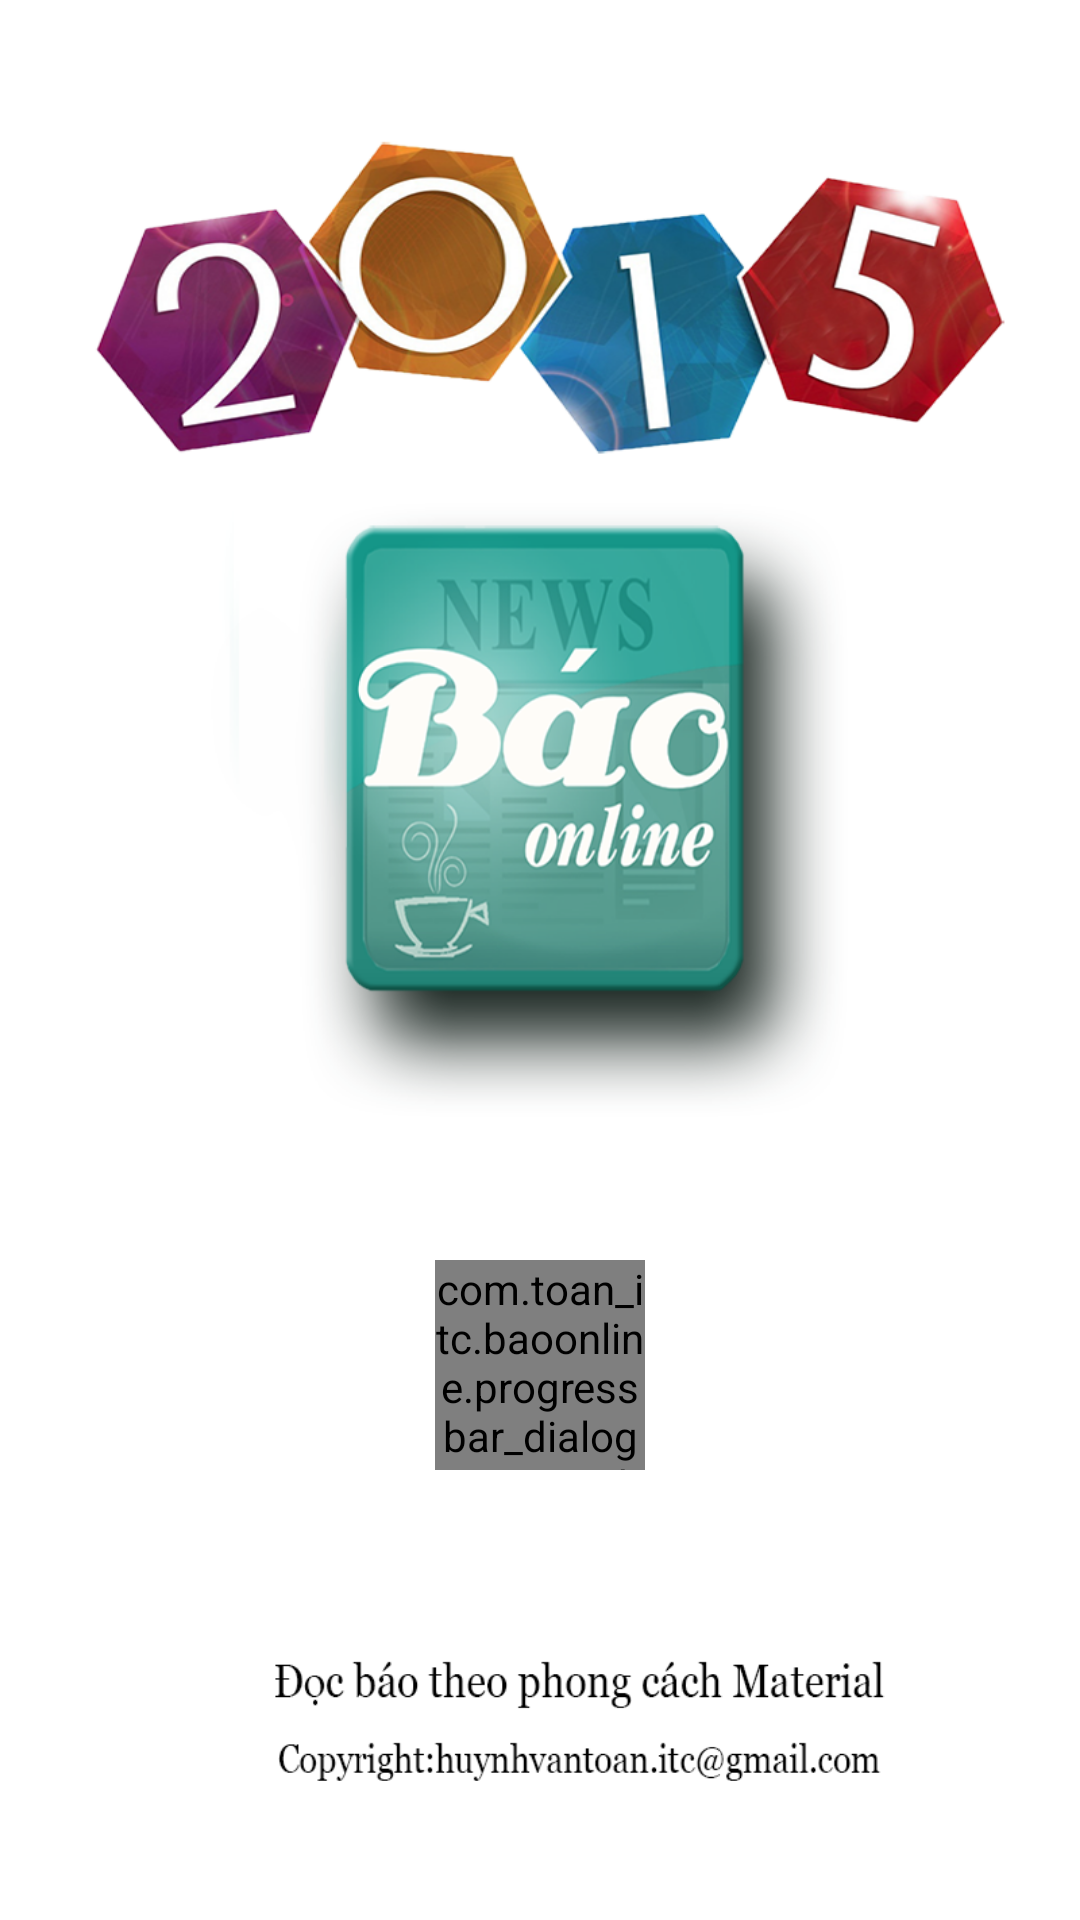

Produce the Android XML layout that renders to this screen, including the resource entries it uses.
<!-- AndroidManifest.xml: application theme AppTheme -->
<!-- res/layout/activity_splash.xml -->
<?xml version="1.0" encoding="utf-8"?>

<RelativeLayout
    xmlns:android="http://schemas.android.com/apk/res/android"
    android:layout_width="fill_parent"
    android:layout_height="fill_parent"
    android:background="@color/backgroup">
    <ImageView
        android:layout_width="match_parent"
        android:layout_height="match_parent"
        android:scaleType = "fitCenter"
        android:fitsSystemWindows="true"
        android:src="@drawable/splash_screen"/>
    <com.toan_itc.baoonline.progressbar_dialog.Progressbar.ProgressBarCircular
        android:id="@+id/progressBar"
        android:layout_width="70dp"
        android:layout_height="70dp"
        android:layout_centerHorizontal="true"
        android:layout_alignParentBottom="true"
        android:layout_marginBottom="150dp"
        android:background="#1E88E5" />
</RelativeLayout>
<!-- resources referenced by this layout -->
<resources>
  <color name="backgroup">#FFFFFF</color>
  <style name="AppTheme" parent="Theme.AppCompat.NoActionBar">
          
          <item name="colorPrimary">@color/myPrimaryColor</item>
          <item name="colorPrimaryDark">@color/myPrimaryDarkColor</item>
          <item name="colorAccent">@color/myAccentColor</item>
          <item name="android:textColorPrimary">@color/myTextPrimaryColor</item>
          <item name="drawerArrowStyle">@style/DrawerArrowStyle</item>
      </style>
  <color name="myPrimaryColor">#16A085</color>
  <color name="myPrimaryDarkColor">#ff168c70</color>
  <color name="myAccentColor">#00796B</color>
  <color name="myTextPrimaryColor">#FFFFFF</color>
  <style name="DrawerArrowStyle" parent="Widget.AppCompat.DrawerArrowToggle">
          <item name="spinBars">true</item>
          <item name="color">@android:color/white</item>
      </style>
</resources>
